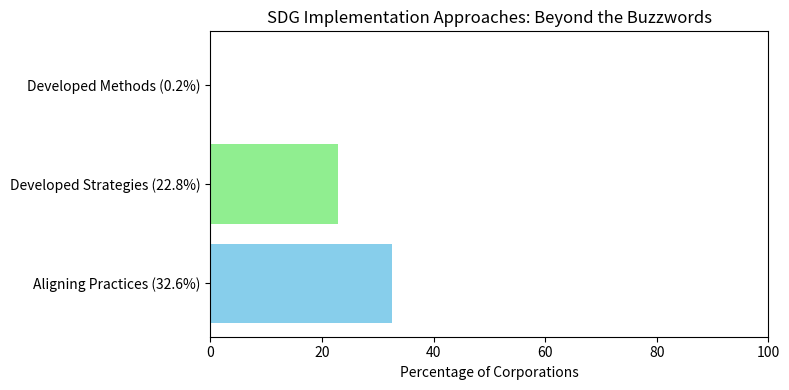
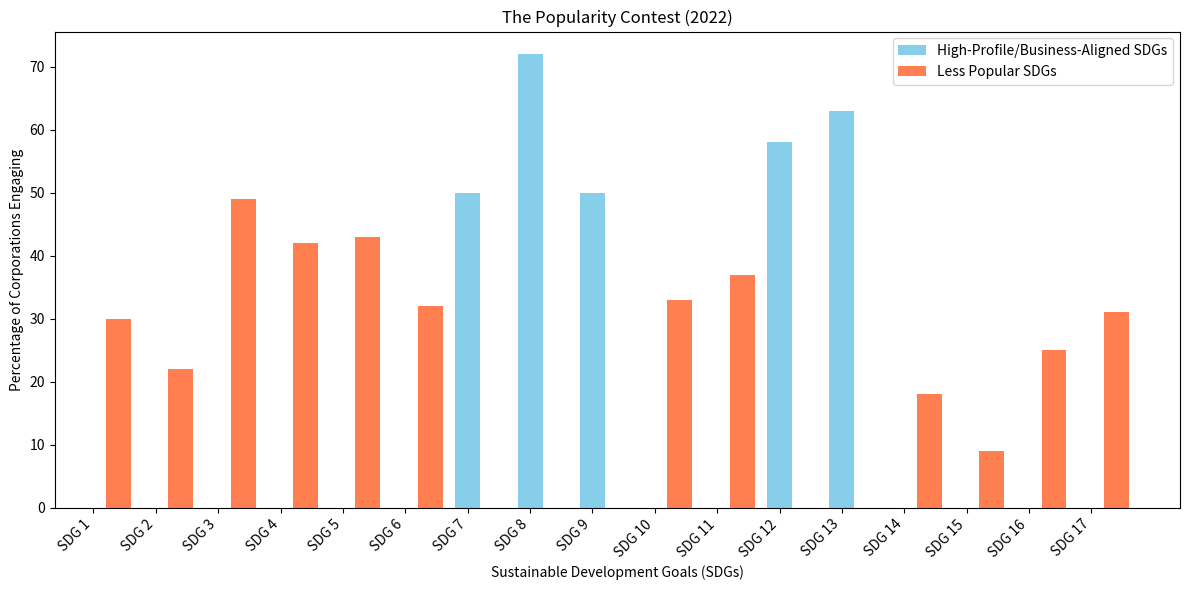

These charts were generated, in order, by the following Python code:
import matplotlib.pyplot as plt
import numpy as np

approaches = ["Aligning Practices (32.6%)", "Developed Strategies (22.8%)", "Developed Methods (0.2%)"]
percentages = [32.6, 22.8, 0.2]

plt.figure(figsize=(8, 4))
plt.barh(approaches, percentages, color=['skyblue', 'lightgreen', 'coral'])
plt.xlabel("Percentage of Corporations")
plt.title("SDG Implementation Approaches: Beyond the Buzzwords")
plt.xlim(0, 100)
plt.tight_layout()
plt.show()

sdgs = [f"SDG {i}" for i in range(1, 18)]
percentages = [30, 22, 49, 42, 43, 32, 50, 72, 50, 33, 37, 58, 63, 18, 9, 25, 31]

high_profile_sdgs = ["SDG 7", "SDG 8", "SDG 9", "SDG 12", "SDG 13"]
high_profile_indices = [sdgs.index(sdg) for sdg in high_profile_sdgs]
high_profile_values = [percentages[i] for i in high_profile_indices]

other_sdgs = [sdg for sdg in sdgs if sdg not in high_profile_sdgs]
other_indices = [sdgs.index(sdg) for sdg in other_sdgs]
other_values = [percentages[i] for i in other_indices]

plt.figure(figsize=(12, 6))
bar_width = 0.4

plt.bar(high_profile_indices, high_profile_values, bar_width, label="High-Profile/Business-Aligned SDGs", color='skyblue')
plt.bar(np.array(other_indices) + bar_width, other_values, bar_width, label="Less Popular SDGs", color='coral')

plt.xlabel("Sustainable Development Goals (SDGs)")
plt.ylabel("Percentage of Corporations Engaging")
plt.title("The Popularity Contest (2022)")
plt.xticks(range(len(sdgs)), sdgs, rotation=45, ha='right')
plt.legend()
plt.tight_layout()
plt.show()